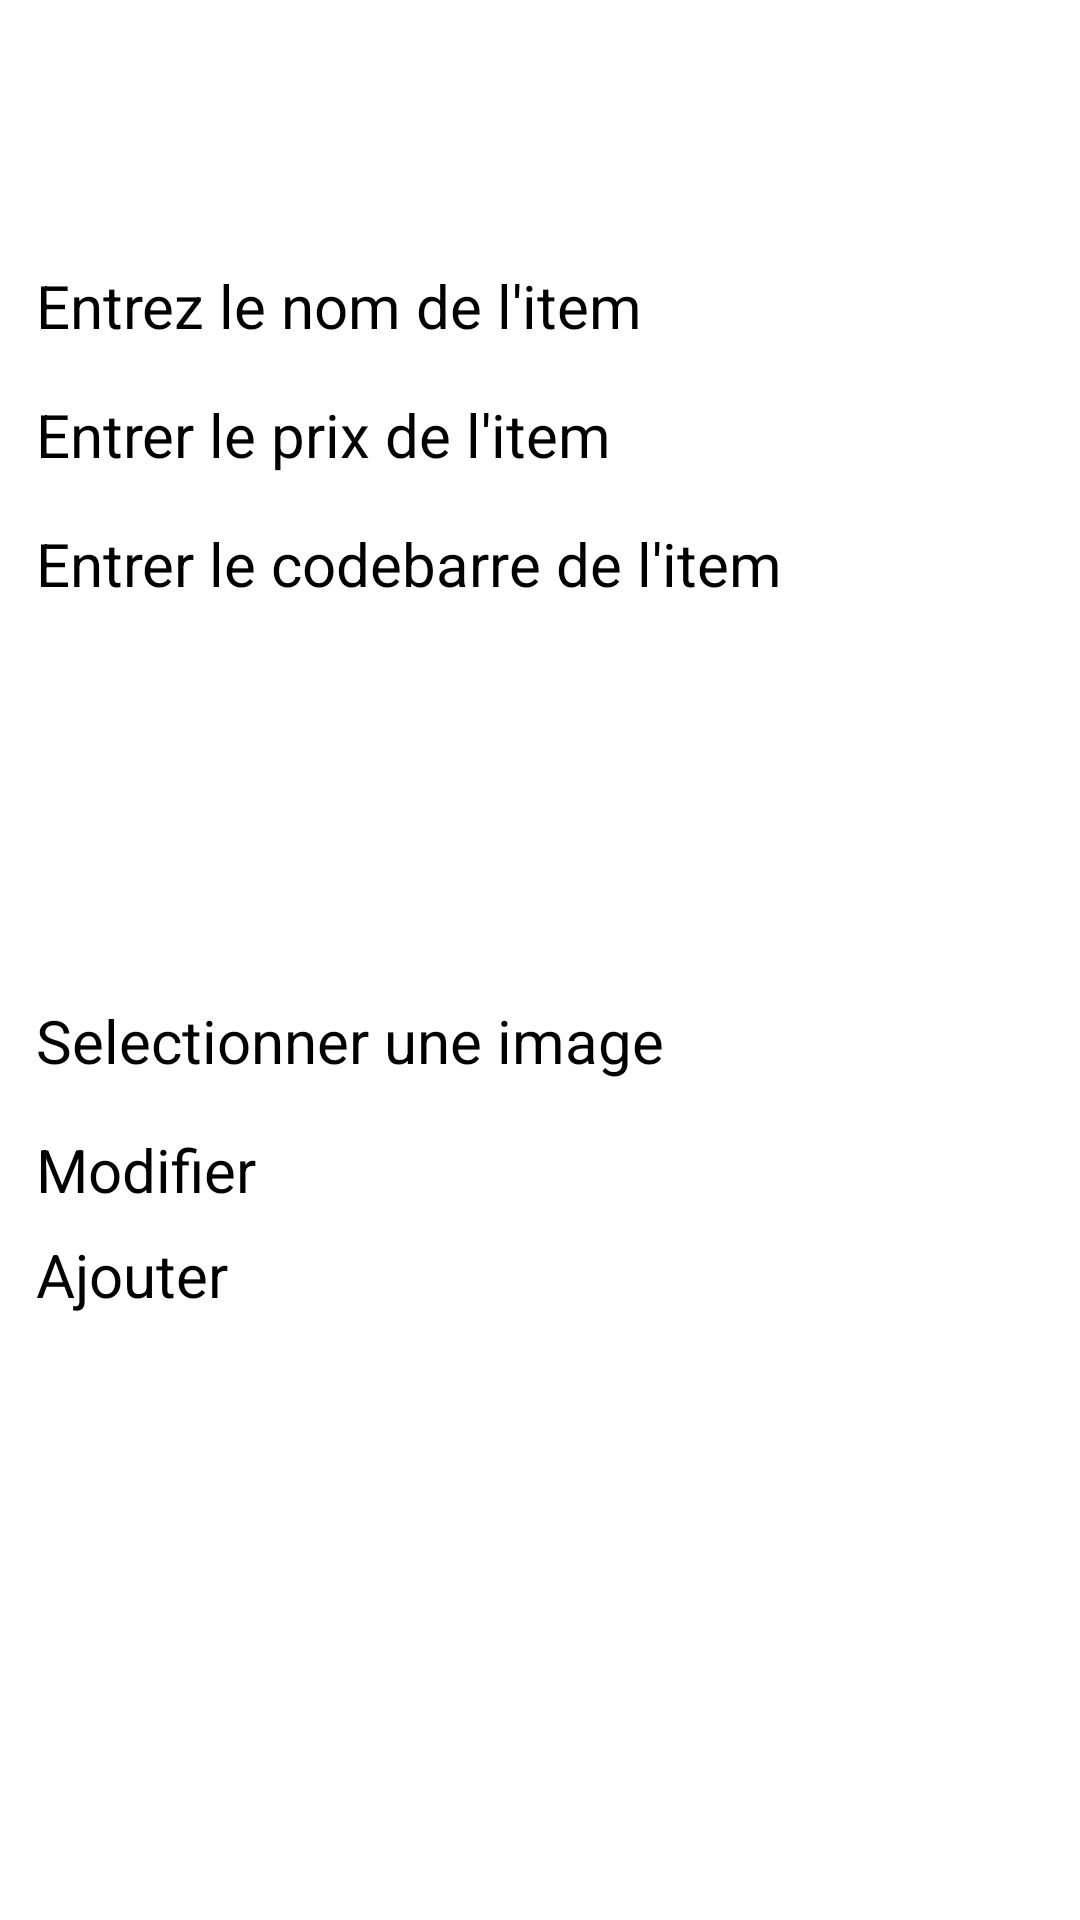

Reconstruct the res/layout file that produces this screen, plus the resources it refers to.
<!-- AndroidManifest.xml: application theme Theme.ToDoListKotlin -->
<!-- res/layout/activity_update.xml -->
<LinearLayout
xmlns:android="http://schemas.android.com/apk/res/android"
xmlns:tools="http://schemas.android.com/tools"
android:layout_width="match_parent"
android:layout_height="match_parent"
android:orientation="vertical"
android:padding="12dp"
tools:context=".activities.UpdateActivity">

    <TextView
        android:id="@+id/page_title"
        android:layout_width="match_parent"
        android:layout_height="wrap_content"
        android:textSize="30sp"
        android:textStyle="bold"
        android:layout_marginBottom="16dp"
        android:layout_marginTop="20dp"/>

    <EditText
        android:id="@+id/et_item"
        android:layout_width="match_parent"
        android:layout_height="wrap_content"
        android:hint="@string/entrez_le_nom_de_l_item"
        android:layout_marginBottom="16dp"
        android:inputType="text"
        android:textSize="20sp"
        android:autofillHints="" />

    <EditText
        android:layout_width="match_parent"
        android:layout_height="wrap_content"
        android:hint="@string/entrer_le_prix_de_l_item"
        android:layout_marginBottom="16dp"
        android:inputType="number"
        android:textSize="20sp"
        android:id="@+id/et_price"
        android:autofillHints="" />

    <EditText
        android:layout_width="match_parent"
        android:layout_height="wrap_content"
        android:hint="Entrer le codebarre de l'item"
        android:layout_marginBottom="16dp"
        android:inputType="number"
        android:textSize="20sp"
        android:id="@+id/et_codebarre"
        android:autofillHints="" />

    <FrameLayout
        android:layout_width="match_parent"
        android:layout_height="wrap_content">

        <ImageView
            android:id="@+id/iv_item_image"
            android:layout_width="150dp"
            android:layout_height="100dp"
            android:layout_gravity="center"
            android:layout_marginBottom="16dp"
            android:scaleType="centerCrop"
            android:src="@mipmap/ic_launcher"
            android:contentDescription="@string/item_image" />

    </FrameLayout>


    <Button
        android:id="@+id/btn_select_image"
        android:layout_width="match_parent"
        android:layout_height="wrap_content"
        android:text="@string/selectionner_une_image"
        android:textSize="20sp"
        android:layout_marginBottom="16dp"/>
    <Button
        android:id="@+id/bt_update"
        android:layout_width="match_parent"
        android:layout_height="wrap_content"
        android:text="@string/modifier"
        android:textSize="20sp"
        android:layout_marginBottom="8dp"/>

    <Button
        android:id="@+id/bt_add"
        android:layout_width="match_parent"
        android:layout_height="wrap_content"
        android:text="@string/ajouter"
        android:textSize="20sp"
        android:layout_marginBottom="8dp"/>
</LinearLayout>
<!-- resources referenced by this layout -->
<resources>
  <string name="ajouter">Ajouter</string>
  <string name="entrer_le_prix_de_l_item">Entrer le prix de l\'item</string>
  <string name="entrez_le_nom_de_l_item">Entrez le nom de l\'item</string>
  <string name="item_image">Item_Image</string>
  <string name="modifier">Modifier</string>
  <string name="selectionner_une_image">Selectionner une image</string>
</resources>
